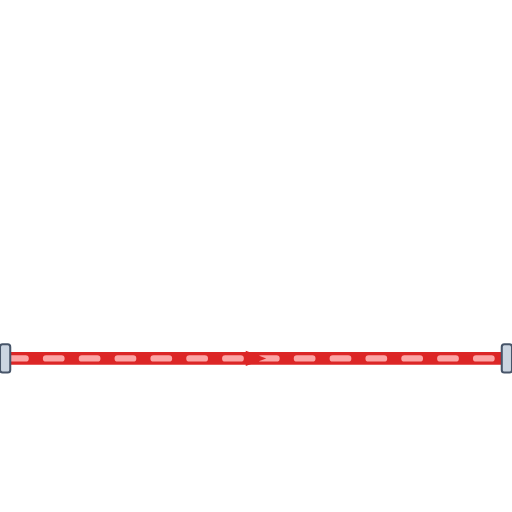
t = 0.00 s
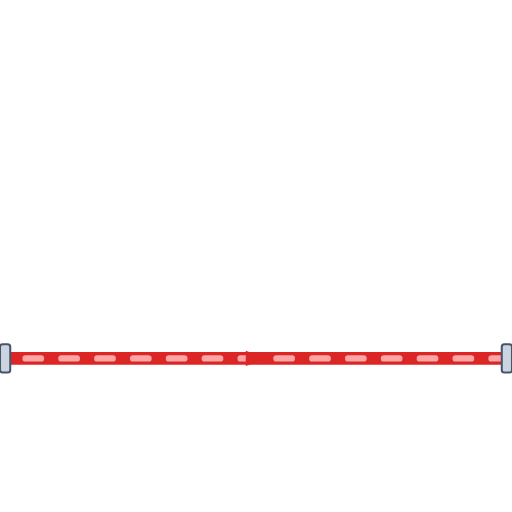
t = 0.20 s
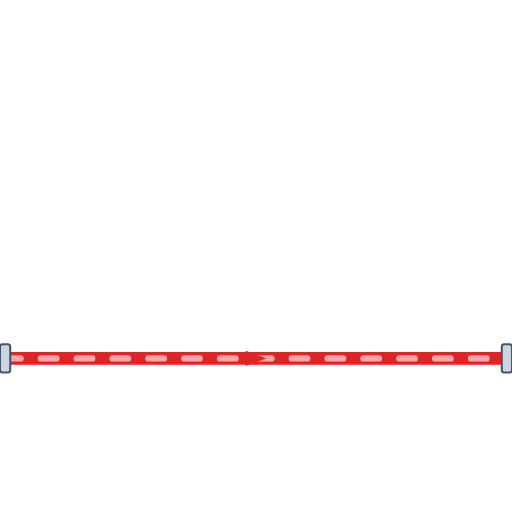
t = 0.40 s
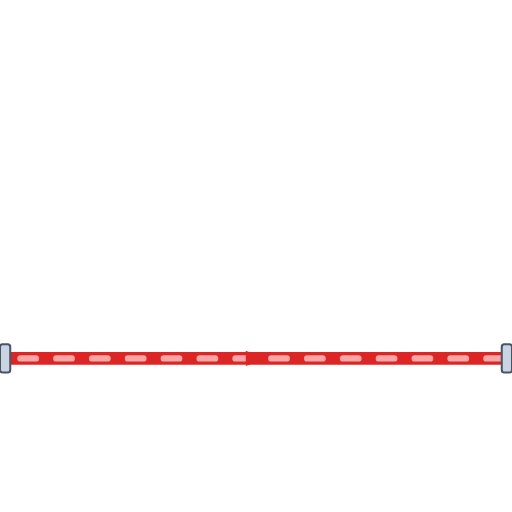
t = 0.60 s

The animated SVG that drew these frames (rendered in a browser with its animation timeline set to each time). Animation: 1 CSS @keyframes rule; one cycle of 0.80 s, repeats indefinitely.

<svg xmlns="http://www.w3.org/2000/svg" viewBox="0 0 200 200" width="200" height="200">
  <defs>
    <style>
      @keyframes p-flow-anim {
        from { stroke-dashoffset: 24; } to { stroke-dashoffset: 0; }
      }
      .anim-p-flow {
        stroke-dasharray: 6 8;
        animation: p-flow-anim 0.8s linear infinite;
      }
    </style>
    <filter id="ssPipeShadow" x="-15%" y="-15%" width="130%" height="130%">
      <feDropShadow dx="0" dy="2.5" stdDeviation="2.5" flood-color="#0f172a" flood-opacity="0.32" />
    </filter>
    <linearGradient id="ssPipeGradH" x1="0%" y1="0%" x2="0%" y2="100%">
      <stop offset="0%" stop-color="#64748b" /><stop offset="25%" stop-color="#ffffff" />
      <stop offset="55%" stop-color="#cbd5e1" /><stop offset="85%" stop-color="#94a3b8" /><stop offset="100%" stop-color="#475569" />
    </linearGradient>
  </defs>

  <!-- Stainless Steel 316 Outer Casing (8px with 3D Drop Shadow) -->
  <path d="M 0 140 L 200 140" stroke="url(#ssPipeGradH)" stroke-width="8" fill="none" stroke-linecap="round" stroke-linejoin="round" filter="url(#ssPipeShadow)"/>

  <!-- Process Fluid Core (5px) -->
  <path d="M 0 140 L 200 140" stroke="#DC2626" stroke-width="5" fill="none" stroke-linecap="round" stroke-linejoin="round"/>

  <!-- Animated Fluid Flow Stream Dashes (2.5px) -->
  <path d="M 0 140 L 200 140" stroke="#FCA5A5" stroke-width="2.5" fill="none" stroke-linejoin="round" stroke-linecap="round" class="anim-p-flow"/>

  <!-- Directional Flow Arrow -->
  <polygon points="96,137 104,140 96,143" fill="#DC2626" />

  <!-- ANSI Flange Connection Collars -->
  <rect x="0" y="134.5" width="4" height="11" rx="1" fill="#cbd5e1" stroke="#475569" stroke-width="0.8"/>
  <rect x="196" y="134.5" width="4" height="11" rx="1" fill="#cbd5e1" stroke="#475569" stroke-width="0.8"/>
</svg>
